Photos from the image-classification dataset "Antika data_augmented" in the GitHub repository Youssef2347/Antika. Its 6 classes are: Fatimid, Greek, Islamic, Persian, Ptolemaic, Roman.

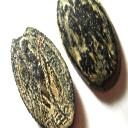
Label: Ptolemaic

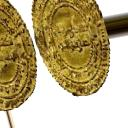
Label: Fatimid

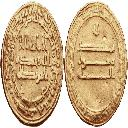
Label: Islamic

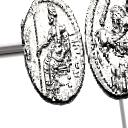
Label: Persian

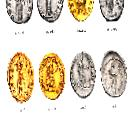
Label: Roman

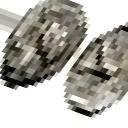
Label: Greek
